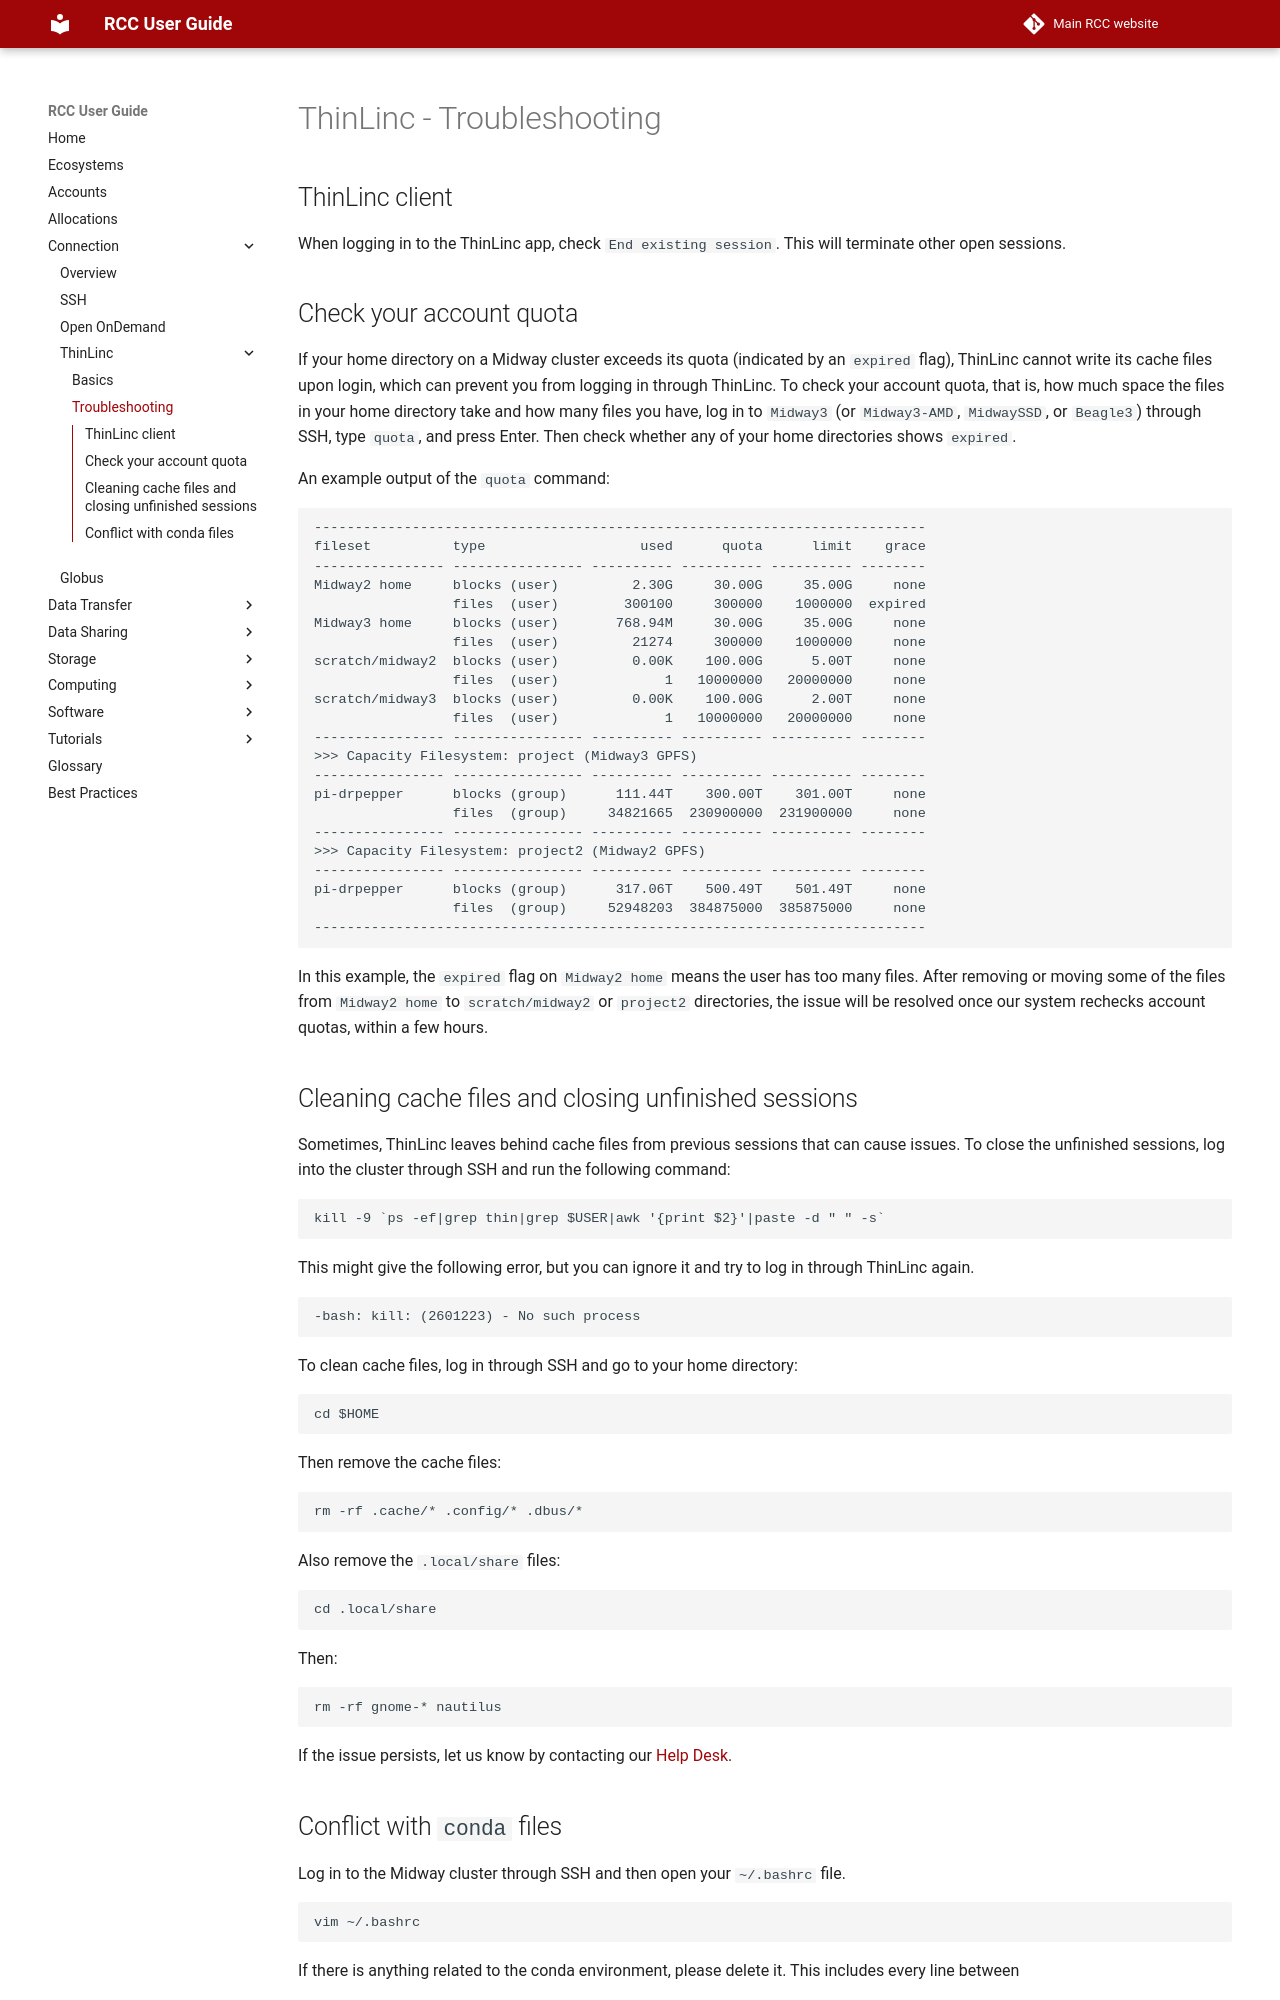

repository: rcc-uchicago/user-guide · page: connection/thinlinc/troubleshooting/index.html · generator: mkdocs


# ThinLinc - Troubleshooting

## ThinLinc client 

When logging in to the ThinLinc app, check `End existing session`. This will terminate other open sessions. 

## Check your account quota

If your home directory on a Midway cluster exceeds its quota (indicated by an `expired` flag), ThinLinc cannot write its cache files upon login, which can prevent you from logging in through ThinLinc. To check your account quota, that is, how much space the files in your home directory take and how many files you have, log in to `Midway3` (or `Midway3-AMD`, `MidwaySSD`, or `Beagle3`) through SSH, type `quota`, and press Enter. Then check whether any of your home directories shows `expired`. 

An example output of the `quota` command: 

```
---------------------------------------------------------------------------
fileset          type                   used      quota      limit    grace
---------------- ---------------- ---------- ---------- ---------- --------
Midway2 home     blocks (user)         2.30G     30.00G     35.00G     none
                 files  (user)        300100     300000    1000000  expired
Midway3 home     blocks (user)       768.94M     30.00G     35.00G     none
                 files  (user)         21274     300000    1000000     none
scratch/midway2  blocks (user)         0.00K    100.00G      5.00T     none
                 files  (user)             1   10000000   20000000     none
scratch/midway3  blocks (user)         0.00K    100.00G      2.00T     none
                 files  (user)             1   10000000   20000000     none
---------------- ---------------- ---------- ---------- ---------- --------
>>> Capacity Filesystem: project (Midway3 GPFS)
---------------- ---------------- ---------- ---------- ---------- --------
pi-drpepper      blocks (group)      111.44T    300.00T    301.00T     none
                 files  (group)     34821665  230900000  231900000     none
---------------- ---------------- ---------- ---------- ---------- --------
>>> Capacity Filesystem: project2 (Midway2 GPFS)
---------------- ---------------- ---------- ---------- ---------- --------
pi-drpepper      blocks (group)      317.06T    500.49T    501.49T     none
                 files  (group)     52948203  384875000  385875000     none
---------------------------------------------------------------------------
```

In this example, the `expired` flag on `Midway2 home` means the user has too many files. After removing or moving some of the files from `Midway2 home` to `scratch/midway2` or `project2` directories, the issue will be resolved once our system rechecks account quotas, within a few hours.
